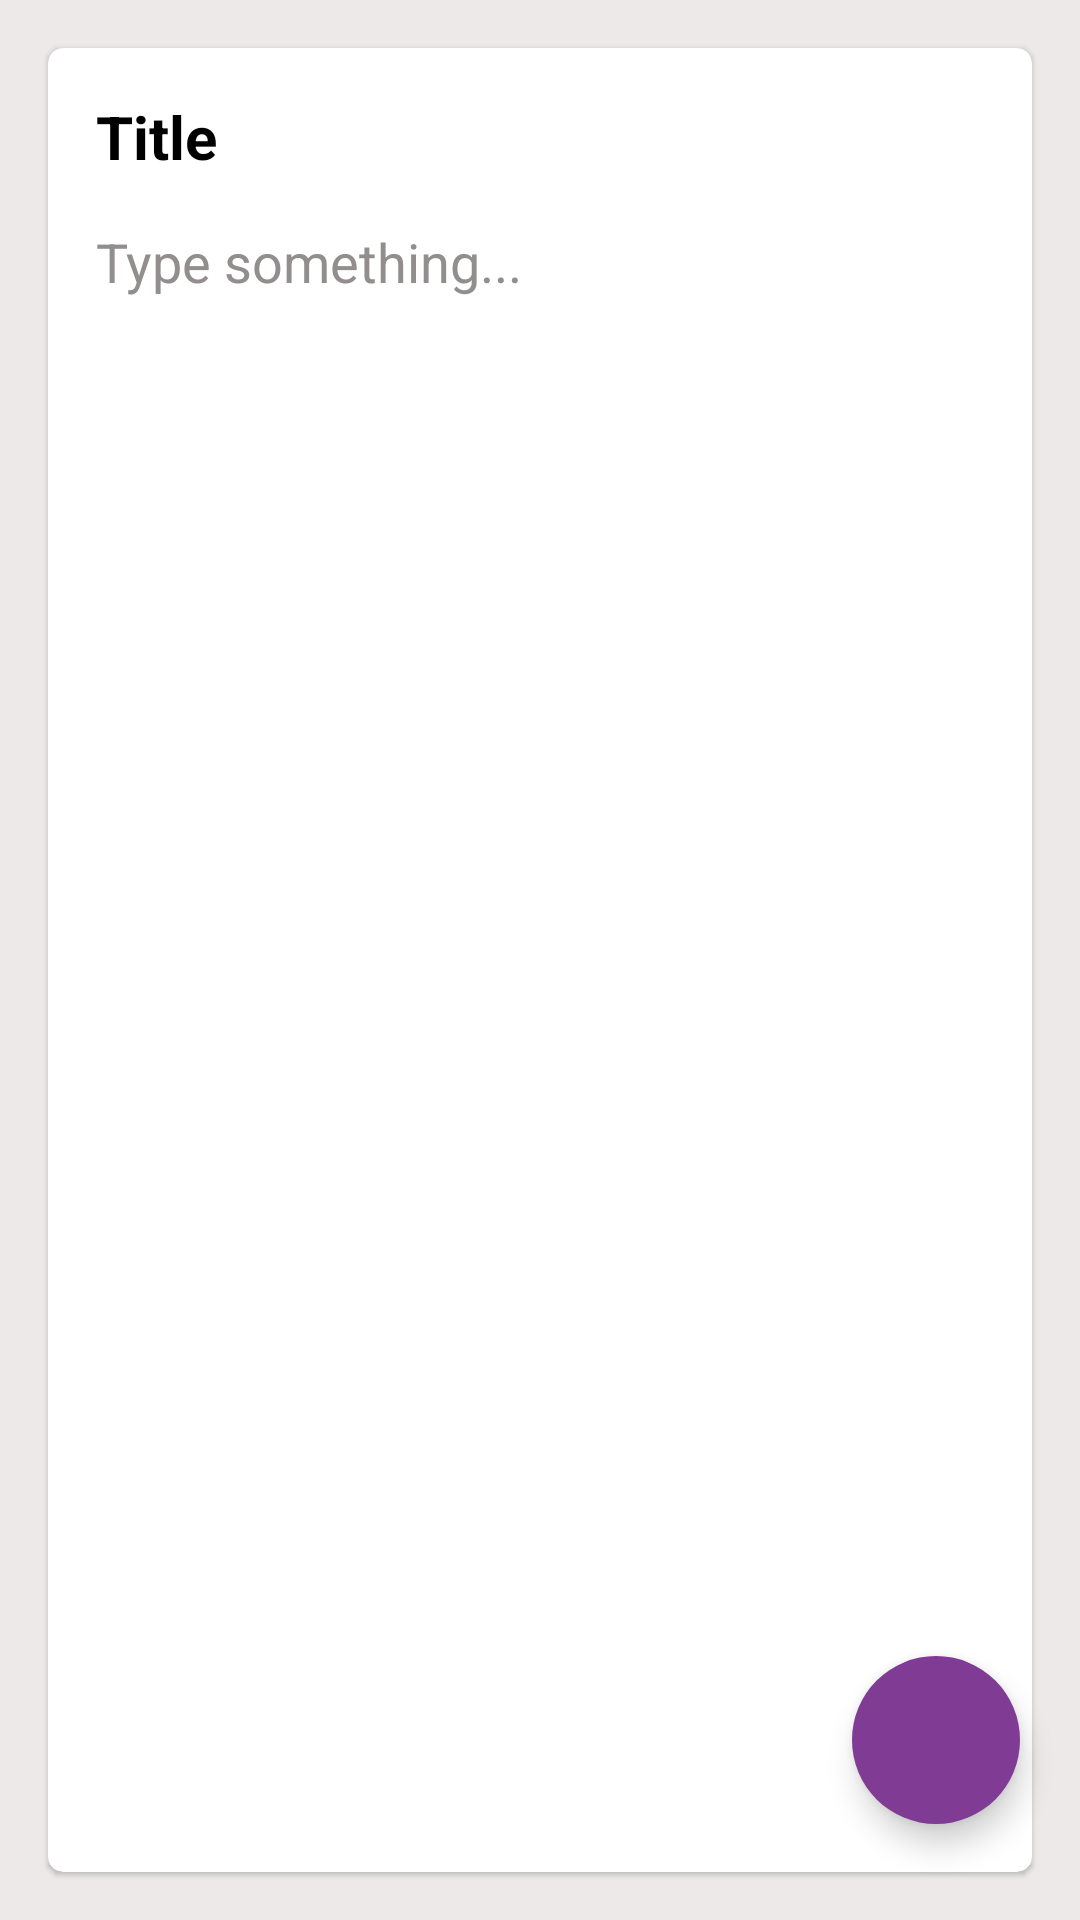

Write the Android layout XML for this screen, with the resource values it uses.
<!-- AndroidManifest.xml: application theme Theme.AllWrite -->
<!-- res/layout/fragment_update_note.xml -->
<?xml version="1.0" encoding="utf-8"?>
<androidx.constraintlayout.widget.ConstraintLayout xmlns:android="http://schemas.android.com/apk/res/android"
    xmlns:tools="http://schemas.android.com/tools"
    android:layout_width="match_parent"
    android:layout_height="match_parent"
    xmlns:app="http://schemas.android.com/apk/res-auto"
    android:background="@color/background_white"
    tools:context=".fragments.UpdateNoteFragment">



    <LinearLayout
        android:id="@+id/linearLayout"
        android:layout_width="match_parent"
        android:layout_height="match_parent"
        android:orientation="vertical">

        <com.google.android.material.card.MaterialCardView
            android:layout_width="match_parent"
            android:layout_height="match_parent"
            android:layout_margin="16dp"
            android:background="@color/white"
            android:elevation="8dp"
            app:cardCornerRadius="5dp">

            <LinearLayout
                android:layout_width="match_parent"
                android:layout_height="match_parent"
                android:orientation="vertical"
                android:padding="16dp">

                <com.google.android.material.textfield.TextInputEditText
                    android:id="@+id/et_note_title_update"
                    android:layout_width="match_parent"
                    android:layout_height="wrap_content"
                    android:autofillHints=""
                    android:background="@android:color/transparent"
                    android:hint="Title"
                    android:inputType="text"
                    android:textColor="@color/black"
                    android:textColorHint="@color/black"
                    android:textSize="20sp"
                    android:textStyle="bold" />

                <com.google.android.material.textfield.TextInputEditText
                    android:id="@+id/et_note_body_update"
                    android:layout_width="match_parent"
                    android:layout_height="wrap_content"
                    android:layout_gravity="start|top"
                    android:layout_marginTop="16dp"
                    android:autofillHints=""
                    android:background="@android:color/transparent"
                    android:hint="Type something..."
                    android:inputType="textMultiLine"
                    android:textColor="@color/black"
                    android:textColorHint="@color/hintColor"
                    android:textSize="18sp" />


            </LinearLayout>

        </com.google.android.material.card.MaterialCardView>

    </LinearLayout>


    <com.google.android.material.floatingactionbutton.FloatingActionButton
        android:id="@+id/fabUpdate"
        android:layout_width="wrap_content"
        android:layout_height="wrap_content"
        android:layout_marginEnd="20dp"
        android:layout_marginBottom="32dp"
        android:clickable="true"
        android:focusable="true"
        android:backgroundTint="@color/colorPrimary"
        app:borderWidth="0dp"
        android:tintMode="@color/white"
        android:src="@drawable/ic_done"
        app:layout_constraintBottom_toBottomOf="parent"
        app:layout_constraintEnd_toEndOf="parent"/>

</androidx.constraintlayout.widget.ConstraintLayout>
<!-- resources referenced by this layout -->
<resources>
  <color name="background_white">#EDE9E9</color>
  <color name="black">#FF000000</color>
  <color name="colorPrimary">#803c94</color>
  <color name="hintColor">#928E8E</color>
  <color name="white">#FFFFFFFF</color>
  <style name="Theme.AllWrite" parent="Theme.MaterialComponents.DayNight.NoActionBar">
          
          <item name="colorPrimary">@color/colorPrimary</item>
          <item name="colorPrimaryVariant">@color/colorPrimaryDark</item>
          <item name="colorOnPrimary">@color/white</item>
          
          <item name="android:statusBarColor" tools:targetApi="l">@color/colorAccent</item>
          
      </style>
  <color name="colorPrimaryDark">#803c94</color>
  <color name="colorAccent">#936B9F</color>
</resources>
